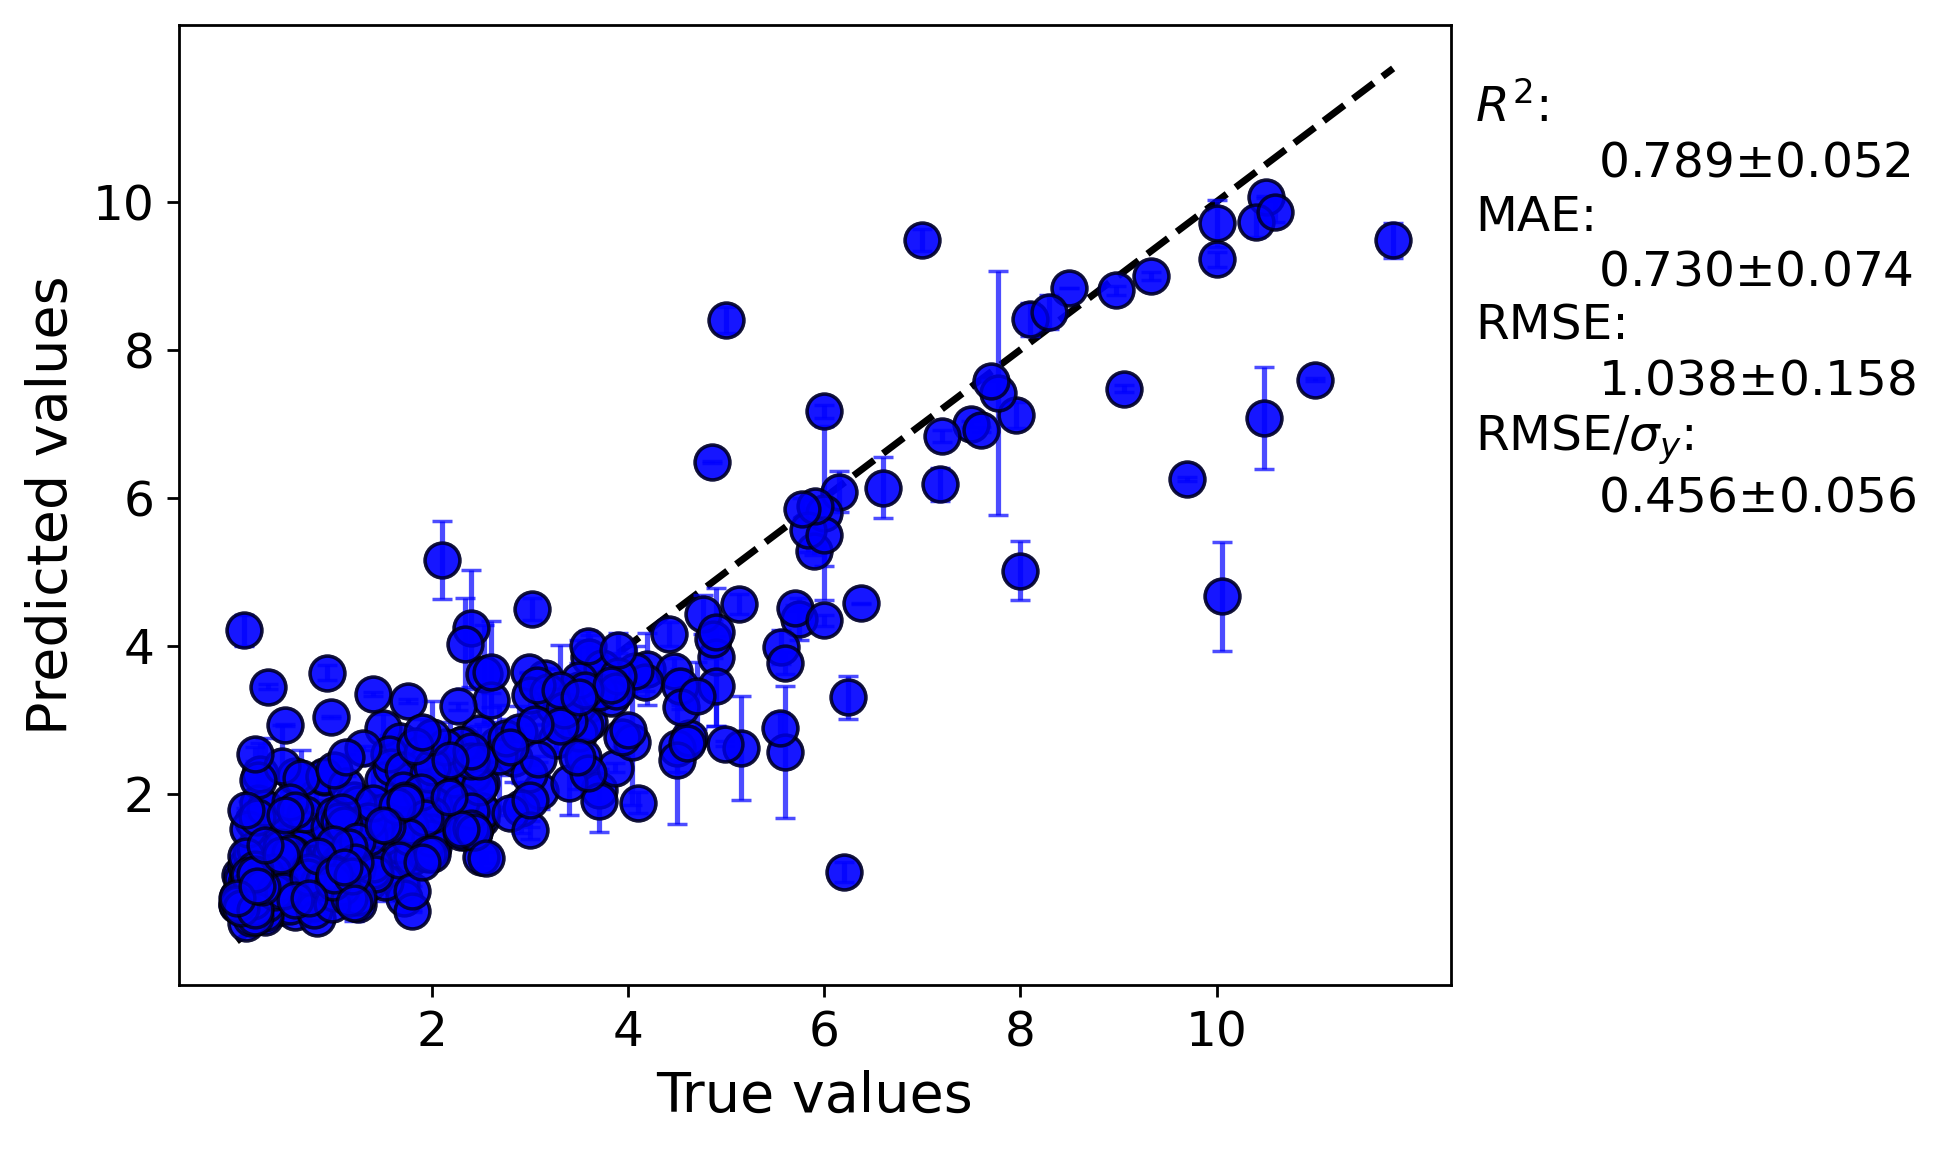

Data behind this chart, as committed beside it:
y true, average predicted values, error bar values
4.19, 3.682, 0.4857
0.85, 0.5725, 0.03069
2.5, 1.661, 0.1542
5.74, 4.363, 0.2855
2.45, 1.577, 0.05404
1.2, 0.9057, 0.008528
2.43, 2.311, 0.09658
10.48, 7.081, 0.6913
3.61, 3.323, 0.8281
2.66, 2.658, 0.2722
4.5, 2.616, 1.018
1.9, 2.099, 0.1359
0.9, 1.311, 0.04404
4.47, 3.665, 0.1699
6.0, 7.167, 0.09069
0.6, 0.8159, 0.1207
1.785, 1.628, 0.089
0.2, 0.6453, 0.002019
0.25, 0.3947, 0.001973
1.68, 0.7871, 0.1095
0.025, 0.6251, 0.01298
6.37, 4.574, 0.005858
1.6, 1.306, 0.3756
4.17, 3.516, 0.1203
3.5, 3.407, 0.6774
1.66, 1.313, 0.1395
0.6, 1.19, 0.04637
5.15, 2.62, 0.6987
0.4, 1.26, 0.1383
0.9, 0.7733, 0.4043
0.46, 0.471, 0.05485
0.6, 0.4033, 0.01044
2.5, 1.762, 0.0646
0.725, 0.6026, 0.05189
2.05, 1.452, 0.002632
1.225, 0.9351, 0.08736
0.63, 1.009, 0.03188
0.335, 1.435, 0.03469
1.5, 2.884, 0.1875
1.315, 1.321, 0.3151
0.8, 0.5186, 0.07128
0.24, 1.453, 0.1227
0.175, 1.627, 0.09863
2.84, 2.482, 0.3268
1.24, 1.067, 0.02159
8.5, 8.834, 0.00297
7.95, 7.119, 0.1764
1.435, 1.7, 0.2573
0.1, 1.03, 0.04313
0.82, 1.335, 0.02999
3.7, 2.052, 0.1917
0.48, 0.8956, 0.1
8.97, 8.8, 0.05431
10.5, 10.06, 0.008839
5.89, 5.287, 0.06589
0.23, 1.88, 0.3272
3.2, 3.345, 0.125
2.32, 2.671, 0.04228
2.512, 1.767, 0.03399
1.67, 2.708, 0.08434
... 360 more rows
